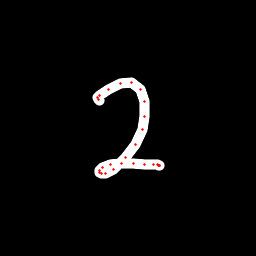

Source data for this figure (header and first rows):
x, y, hover, eod
99.7, 100.6, 0.0, 0.0
98.41, 99.29, 0.0, 0.0
97.6, 97.8, 0.0, 0.0
99.58, 95.51, 0.0, 0.0
109, 89.29, 0.0, 0.0
120.3, 83.97, 0.0, 0.0
131.4, 82.93, 0.0, 0.0
140.5, 89.91, 0.0, 0.0
144.6, 101.9, 0.0, 0.0
144.9, 116, 0.0, 0.0
142, 129.6, 0.0, 0.0
135.2, 144.4, 0.0, 0.0
125.7, 157.4, 0.0, 0.0
113.7, 169.3, 0.0, 0.0
105.2, 173.6, 0.0, 0.0
101.3, 173.8, 0.0, 0.0
99.28, 172.9, 0.0, 0.0
99.06, 170.6, 0.0, 0.0
102.4, 167.7, 0.0, 0.0
110.1, 164.6, 0.0, 0.0
121.4, 163.9, 0.0, 0.0
133.6, 163.9, 0.0, 0.0
144.3, 164, 0.0, 0.0
153.8, 164.9, 0.0, 0.0
157.3, 164.7, 0.0, 0.0
159.5, 165.2, 0.0, 0.0
159.2, 165.4, 0.0, 0.0
158.9, 165.3, 0.0, 1.0
